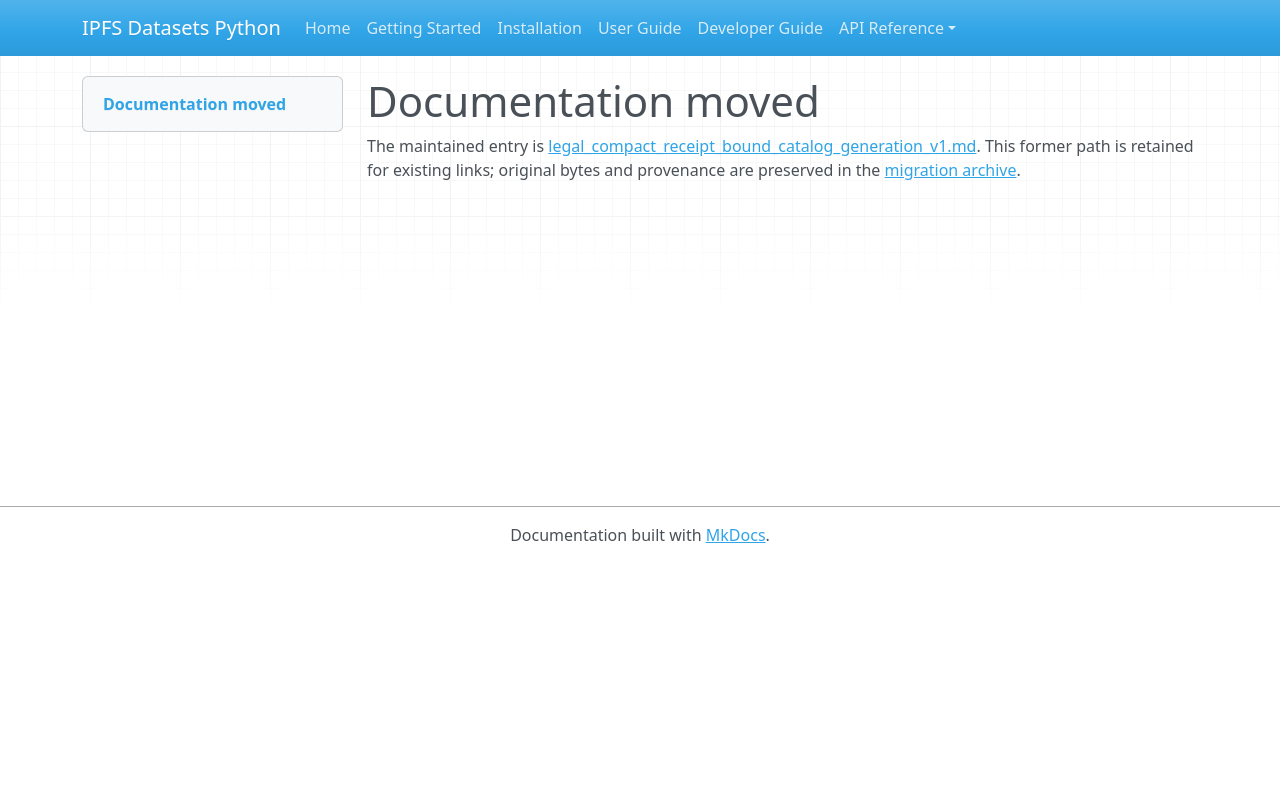

repository: endomorphosis/ipfs_datasets_py · page: autoencoders/legal_compact_receipt_bound_catalog_generation_v1/index.html · generator: mkdocs

# Documentation moved

The maintained entry is [legal_compact_receipt_bound_catalog_generation_v1.md](../../ipfs_datasets_py/logic/autoformal/docs/guides/legal_compact_receipt_bound_catalog_generation_v1.md). This former path is retained for existing links; original bytes and provenance are preserved in the [migration archive](../../ipfs_datasets_py/logic/autoformal/docs/ARCHIVE.md).

<!-- Legacy bookmarks refer to sections in the preserved original. -->
<a id="receipt-bound-catalog-generation-v1"></a>
